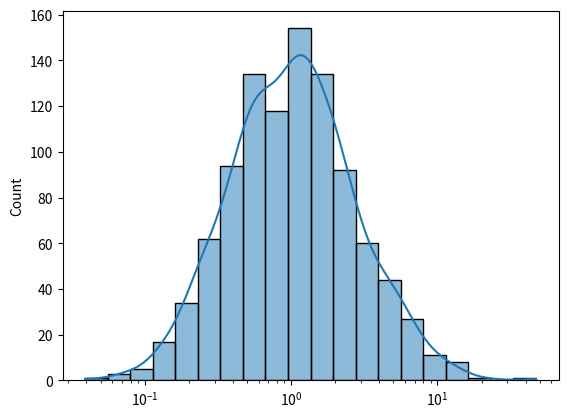
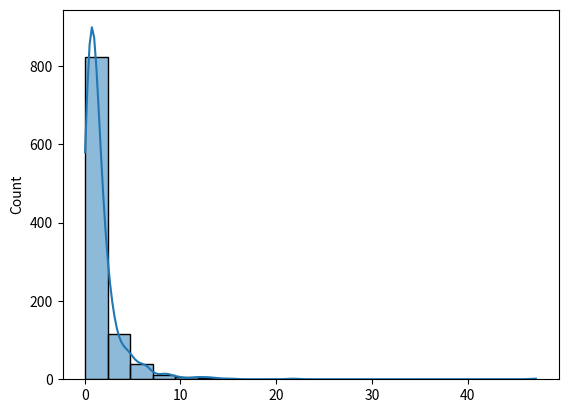

Write Python code to recreate these figures, in order.
"""验证当前代码状态"""
import numpy as np
import matplotlib.pyplot as plt
import seaborn as sns

np.random.seed(42)
vals = np.random.lognormal(mean=0, sigma=1, size=1000)

# 测试 log_scale=True
fig, ax = plt.subplots()
sns.histplot(x=vals, log_scale=True, kde=True, bins=20, ax=ax)

patches = ax.patches
heights = [p.get_height() for p in patches]
max_bar = max(heights)

kde_line = ax.lines[0]
kde_y = kde_line.get_ydata()
max_kde = max(kde_y)

print(f"=== Current code state (log_scale=True) ===")
print(f"Max bar: {max_bar:.4f}")
print(f"Max KDE: {max_kde:.4f}")
print(f"Ratio: {max_kde/max_bar:.4f}")

plt.close()

# 测试 log_scale=False 作为参考
fig2, ax2 = plt.subplots()
sns.histplot(x=vals, log_scale=False, kde=True, bins=20, ax=ax2)

patches2 = ax2.patches
heights2 = [p.get_height() for p in patches2]
max_bar2 = max(heights2)

kde_line2 = ax2.lines[0]
kde_y2 = kde_line2.get_ydata()
max_kde2 = max(kde_y2)

print(f"\n=== Reference (log_scale=False) ===")
print(f"Max bar: {max_bar2:.4f}")
print(f"Max KDE: {max_kde2:.4f}")
print(f"Ratio: {max_kde2/max_bar2:.4f}")
